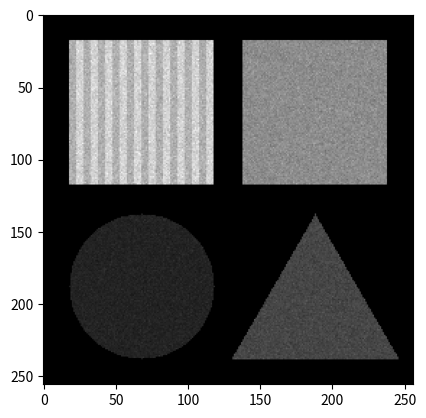

Here is the Python script that generated this plot:
"""
    Darstellung eines aufgenommenen Szintigramms, bestehend aus 256x256 Pixel,
    aufgebaut aus vier Flaechenquellen (weitere Parameter siehe Vorlesung zu
    Modul MF-MRS_14 Digitale Bildverarbeitung)
"""

# Aufgabe 1.1.

import numpy as np
import matplotlib.pyplot as plt


def get_image_A(laenge_quadrant, kantenlaenge, avg_a, mittelpkt):
    """ Erzeugt Objekt A, ist Quadrat.

        Parameter:
        ----------
        laenge_quadrat: Anzahl an Pixeln des lokalen Koordinatensystems.

        kantenlaenge: Kantenlaenge des Quadrats in mm.

        avg_a: mittlere flaechenbezogene Zahl der registrierten
        Ereignisse von Objekt A, in 1/mm².

        mittelpkt: Koordinaten des globalen Koordinatensystems als
        (x, y) in (mm, mm).
    """
    # erstelle Array, in dem sich Flaechenquelle A befindet
    # ≙ lokales Koordinatensystem
    image_a = np.zeros((laenge_quadrant, laenge_quadrant))
    # Figur fuer Flaechenquelle A, Flaeche eingrenzen
    # Abstand Quellenkante zum Rand in x- Richtung
    abstand_x = mittelpkt[0] - kantenlaenge // 2
    # Abstand Quellenkante zum Rand in y- Richtung
    abstand_y = laenge_quadrant - mittelpkt[1] - kantenlaenge // 2
    quelle_a = image_a[abstand_y:abstand_y + kantenlaenge,
                       abstand_x:abstand_x + kantenlaenge]
    # auf jeden Pixel von Quelle A Poisson- Statistik anwenden
    # dadurch Beachtung des statistischen Charakters des
    # radioaktiven Zerfalls
    for i in range(kantenlaenge):
        for j in range(kantenlaenge):
            quelle_a[i, j] = np.random.poisson(avg_a)
    return image_a


def get_image_B(laenge_quadrant, kantenlaenge, avg_b_g, avg_b_w,
                mittelpkt, deltax):
    """ Erzeugt Objekt B, ist Quadrat mit Streifen.

        Parameter:
        ----------
        avg_b_g: mittlere flaechenbezogene Zahl der registrierten
        Ereignisse von Objekt B, graue Streifen, in 1/mm².

        avg_b_w: mittlere flaechenbezogene Zahl der registrierten
        Ereignisse von Objekt B, weiße Streifen, in 1/mm².

        deltax: Breite der Streifen bzw. der einzelnen Flaechenquellen
        in mm.
    """
    # erstelle Array, in dem sich Flaechenquelle B befindet
    image_b = np.zeros((laenge_quadrant, laenge_quadrant))
    # Figur fuer Flaechenquelle B, Flaeche eingrenzen
    # Abstand Quellenkante zum Rand in x- Richtung
    abstand_x = laenge_quadrant + mittelpkt[0] - kantenlaenge // 2
    # Abstand Quellenkante zum Rand in y- Richtung
    abstand_y = laenge_quadrant - mittelpkt[1] - kantenlaenge // 2
    quelle_b = image_b[abstand_y:abstand_y + kantenlaenge,
                       abstand_x:abstand_x + kantenlaenge]
    # Einteilung Flaeche in zehn Paar Flaechenquellen: Streifen
    # Anwendung Poisson- Statistik zur Charakterisierung der Streifen
    i = 0
    while i < kantenlaenge:
        quelle_b[:, i:i+deltax] = np.random.poisson(avg_b_g,
                                                    (kantenlaenge, deltax))
        i += deltax
        quelle_b[:, i:i+deltax] = np.random.poisson(avg_b_w,
                                                    (kantenlaenge, deltax))
        i += deltax
    return image_b


def get_image_C(laenge_quadrant, radius, avg_c, mittelpkt):
    """ Erzeugt Objekt C, ist Kreis.

        Parameter:
        ----------
        avg_c: mittlere flaechenbezogene Zahl der registrierten Ereignisse
        von Objekt C, in 1/mm².

        radius: Radius des Kreises in mm.
    """
    # erstelle Array, in dem sich Flaechenquelle C befindet
    image_c = np.zeros((laenge_quadrant, laenge_quadrant))
    # lokaer Mittelpkt, von dem aus Kreis mit Radius 50 mm
    mitte_lokal = (laenge_quadrant + mittelpkt[0], -mittelpkt[1])
    # Kreisformel mit Satz des Pythagoras
    # jeden Pixel einzeln durchgehen
    for x in range(laenge_quadrant):
        for y in range(laenge_quadrant):
            deltax = mitte_lokal[0] - x
            deltay = mitte_lokal[1] - y
            if deltax**2 + deltay**2 <= radius**2:
                # Anwendung Poisson- Statistik fuer Beruecksichtigung
                # radioaktiver Zerfall
                image_c[y, x] = np.random.poisson(avg_c)
    return image_c


def get_image_D(laenge_quadrant, hoehe, avg_d, spitze):
    """ Erzeugt Objekt D, ist gleichseitiges Dreieck.

        Parameter:
        ----------
        avg_d: mittlere flaechenbezogene Zahl der registrierten Ereignisse
        von Objekt D, in 1/mm².

        spitze: Koordinaten der Dreiecksspitze (x, y) in (mm, mm)

        hoehe: Hoehe des Dreiecks in mm.
    """
    # erstelle Array, in dem sich Flaechenquelle D befindet
    image_d = np.zeros((laenge_quadrant, laenge_quadrant))
    # Koordinaten der Spitze im lokalen Koordinatensystem:
    spitze_lokal = (spitze[0], -spitze[1])
    # jedes Pixel der moeglichen Dreiecksflaeche einzeln durchgehen:
    # abgerasteter y- Bereich von der lokalen Spitze bis:
    delta_y = spitze_lokal[1] + hoehe
    # jeden Pixel einzeln durchgehen
    for y in range(spitze_lokal[1], delta_y + 1):
        # aktueller Hoehe
        akt_hoehe = np.absolute(spitze_lokal[1] - y)
        for x in range(laenge_quadrant):
            # Abstand zur Mitte: aktueller x- Wert
            abstand_mitte = np.absolute(spitze_lokal[0] - x)
            # Formel zur Berechnung der gleichseitigen Kantenlaenge a
            # falls Bedingung erfüllt ist, gehört Pixel zum Dreick
            # und es wird Poissonstatistik angewendet
            if abstand_mitte <= akt_hoehe / np.sqrt(3):
                image_d[y, x] = np.random.poisson(avg_d)
    return image_d


def main():
    """ Erzeugung des Szintigramms. """
    # fuer Pixelgroeße von 256x256
    pixel = 256
    # fuer Erstellen Koordinatensystem Flaechenquelle A, B, C und D
    pixel_quadrant = pixel // 2
    # Kantenlaenge fuer Objekt A, B
    n = 100
    # Erstellung Szintigramm = 256x256- Array
    # stellt Szintigramm-Flaeche dar ≙ globales Koordinatensystem
    szinti = np.zeros((pixel, pixel))
    # Einteilung des Szintigramms in vier Quadranten
    # jedes Objekt befindet sich in jeweils einem Quadranten
    quadrant_eins = szinti[0:128, 128:256]
    quadrant_zwei = szinti[0:128, 0:128]
    quadrant_drei = szinti[128:256, 0:128]
    quadrant_vier = szinti[128:256, 128:256]
    # Objekte dem richtigen Platz im Szintigramm zuweisen
    image_a = get_image_A(pixel_quadrant, n, 200, (60, 60))
    quadrant_eins[:, :] = image_a
    image_b = get_image_B(pixel_quadrant, n, 250, 300, (-60, 60), 5)
    quadrant_zwei[:, :] = image_b
    image_c = get_image_C(pixel_quadrant, 50, 50, (-60, -60))
    quadrant_drei[:, :] = image_c
    image_d = get_image_D(pixel_quadrant, 100, 100, (60, -10))
    quadrant_vier[:, :] = image_d
    # Skalieren der Zahlenwerte, sodass Grauwerte von 0...255 umfasst werden
    # hoechster Wert: 255 ≙ weiß
    weiß = 255
    hoechster_grauwert = np.max(szinti)
    # Berechnung Skalierungsfaktor, sodass hoechsten Grauwert entspricht
    skal = weiß / hoechster_grauwert
    # Skalierungsfaktor auf gesamtes Szintigramm anwenden
    szinti = skal * szinti
    # Plot zeichnen
    plt.imshow(szinti, cmap='gray')


main()
